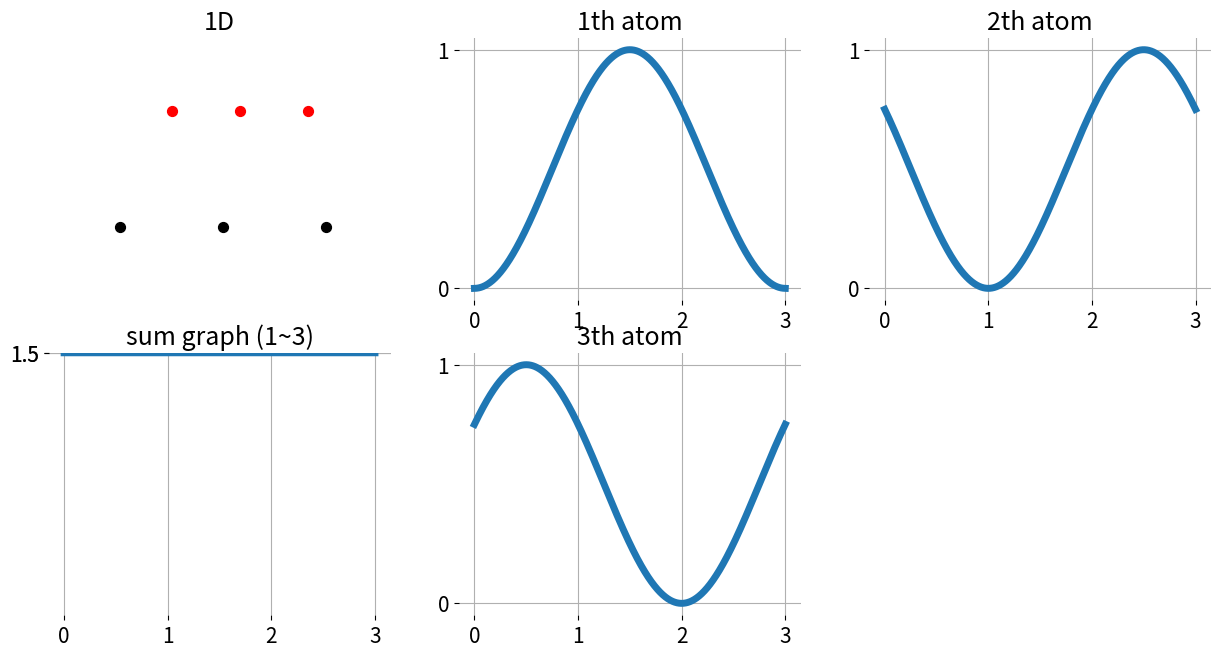

This chart was generated by the following Python code:
import numpy as np
import matplotlib.pyplot as plt

# 여러 변수
lattice = 3
tip_lattice = 2

atom_base = 50
tip_base = 30

atom_N_cms = 3  # 계산할 원자개수
z_0 = 3.4

graph_column = int(np.ceil(atom_N_cms / 2)) + 1

plt.rcParams.update({'font.size': 15})
fig = plt.figure(figsize=(15, 7.5))

# 일단 그림
ax0 = fig.add_subplot(2, graph_column, 1, title="1D")
ax0.xaxis.set_visible(False)
ax0.yaxis.set_visible(False)
ax0.spines['left'].set_color('none')
ax0.spines['right'].set_color('none')
ax0.spines['top'].set_color('none')
ax0.spines['bottom'].set_color('none')
ax0.yaxis.tick_right()
ax0.tick_params(axis='y', colors='none')
ax0.xaxis.tick_bottom()

# 각 원자별 그래프
axes = []
for n in range(atom_N_cms):
    if n < graph_column - 1:
        ax = fig.add_subplot(2, graph_column, n + 2, title=f'{n + 1}th atom')
    else:
        ax = fig.add_subplot(2, graph_column, n + 3, title=f'{n + 1}th atom')
    ax.xaxis.set_visible(True)
    ax.yaxis.set_visible(True)
    ax.spines['left'].set_color('none')
    ax.spines['right'].set_color('none')
    ax.spines['top'].set_color('none')
    ax.spines['bottom'].set_color('none')
    # ax.tick_params(axis='y', colors='none')
    ax.xaxis.tick_bottom()
    ax.grid()
    ax.set_xticks([0, lattice/3, lattice/3*2, lattice])
    ax.set_yticks([1, 0])
    axes.append(ax)

# ax_sum 그리기
ax_sum = fig.add_subplot(2, graph_column, graph_column + 1, title=f"sum graph ({1}~{atom_N_cms})")
ax_sum.xaxis.set_visible(True)
ax_sum.yaxis.set_visible(True)
ax_sum.spines['left'].set_color('none')
ax_sum.spines['right'].set_color('none')
ax_sum.spines['top'].set_color('none')
ax_sum.spines['bottom'].set_color('none')
# ax_sum.yaxis.tick_right()
# ax_sum.tick_params(axis='y', colors='none')
ax_sum.xaxis.tick_bottom()
ax_sum.grid()

# ax0 그리기
radius_tip = (atom_N_cms - 1) / 2 * tip_lattice + 0.01
ax_limit = round(radius_tip * 1.2 + lattice)
ax0.axis('equal')
ax0.set_xlim(-lattice*1.2, ax_limit * 2 - lattice*1.2)

# 좌표 베이스
atom_base = [x * s for s in (1, -1) for x in np.arange(lattice / 2, atom_base, lattice)]

# 1D 그리기
ax0.scatter(atom_base, [0 for x in atom_base], c='k', s=50)

# 팁 원자 베이스
tip_base_list = [x * s for s in (1, -1) for x in np.arange(tip_lattice, tip_base, tip_lattice)]
tip_base_list.insert(0, 0.0)

# ax0 팁 그리기
# ax0.scatter(tip_base_list, [z_0 for x in tip_base_list], c='pink', s=10, marker='o', alpha=0.5)  # 분홍
tip_base_list_in = [x for x in tip_base_list[0:atom_N_cms]]
ax0.scatter(tip_base_list_in, [z_0 for x in tip_base_list_in], c='r', s=50, marker='o')  # 빨강

# 빨간점 위치 그리기 (위에서 이동됨)
ax0.set_xticks(tip_base_list_in)
# for txt in tip_base_list_in:
#     ax0.text(txt, 1.1*z_0, f'{txt}', verticalalignment='bottom')

# 합 리스트
x_cut = 10000
ax_sum_x = [x for x in np.linspace(0, lattice, x_cut)]
ax_sum_y = [0.0 for x in np.linspace(0, lattice, x_cut)]

for n in range(atom_N_cms):
    x_ = np.linspace(0, lattice, x_cut)
    x_cal = np.array([x - lattice/4 - n*(lattice-tip_lattice) for x in x_])
    y_ = np.sin(2*np.pi/lattice * x_cal)/2+0.5
    axes[n].plot(x_, y_, linestyle='-', marker='', linewidth=5)
    ax_sum_y += y_

ax_sum.plot(ax_sum_x, ax_sum_y, linestyle='-', marker='', linewidth=5)
if max(ax_sum_y) - min(ax_sum_y) < 0.00001:
    ax_sum.set_ylim(-1, 1)
# ax_sum.text(0.0, (max(ax_sum_y) + min(ax_sum_y)) / 2, f'potential barrier\n{max(ax_sum_y) - min(ax_sum_y)}', horizontalalignment='left', verticalalignment='center')
ax_sum.set_xticks([0, lattice/3, lattice/3*2, lattice])
ax_sum.set_yticks([round(max(ax_sum_y), 2), round(min(ax_sum_y), 2)])

# plt.tight_layout()
plt.show()
